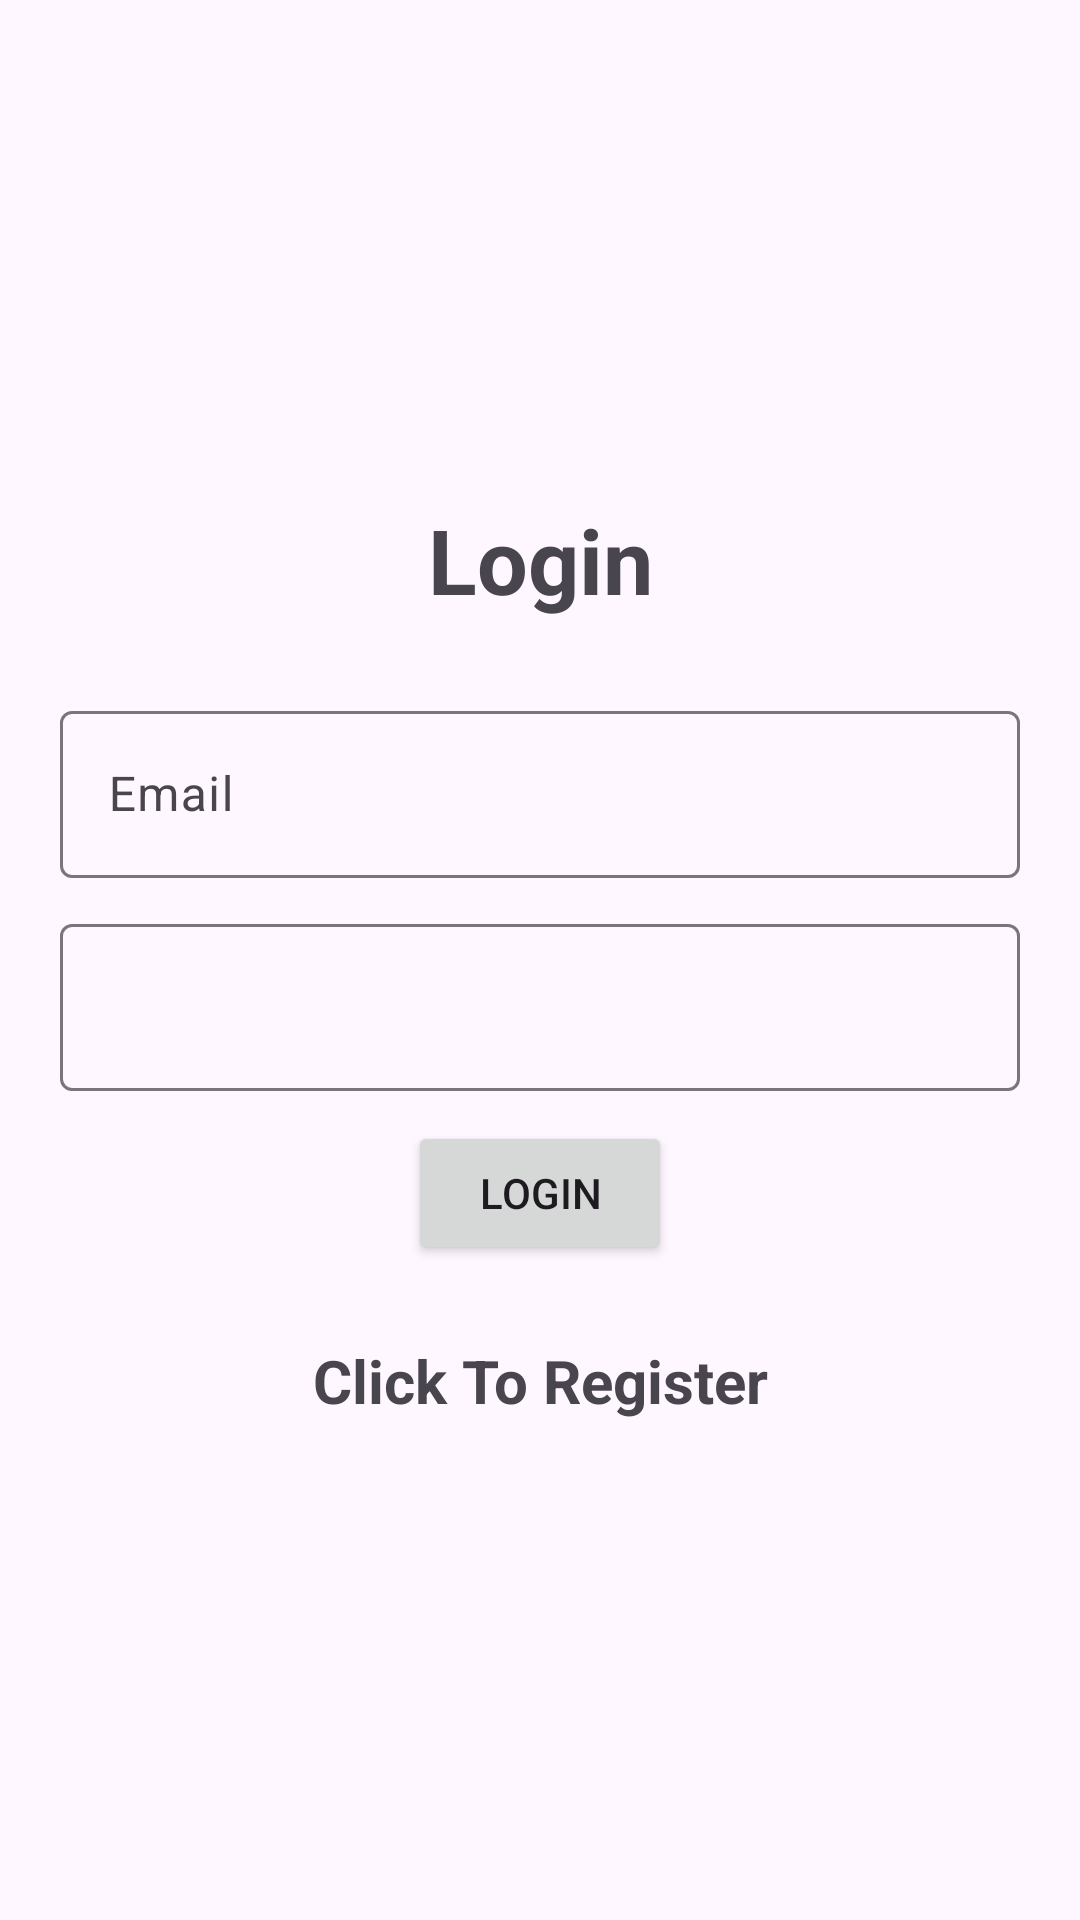

Layout XML and referenced resources for this Android screen:
<!-- AndroidManifest.xml: application theme Theme.Material3.Light -->
<!-- res/layout/activity_login.xml -->
<?xml version="1.0" encoding="utf-8"?>
<LinearLayout xmlns:android="http://schemas.android.com/apk/res/android"
    xmlns:app="http://schemas.android.com/apk/res-auto"
    xmlns:tools="http://schemas.android.com/tools"
    android:orientation="vertical"
    android:gravity="center"
    android:layout_width="match_parent"
    android:layout_height="match_parent"
    android:padding="10dp"
    tools:context=".Login">

    <TextView
        android:text="@string/login"
        android:textSize="30sp"
        android:textStyle="bold"
        android:gravity="center"
        android:layout_marginBottom="25dp"
        android:layout_width="match_parent"
        android:layout_height="wrap_content"/>

    <com.google.android.material.textfield.TextInputLayout
        android:layout_width="match_parent"
        android:layout_height="wrap_content">
        <TextView
            android:layout_width="0dp"
            android:layout_height="0dp"
            android:text="@string/enter_email"
            android:labelFor="@+id/email" />

        <com.google.android.material.textfield.TextInputEditText
            android:id="@+id/email"
            android:hint="@string/email"
            android:layout_margin="10dp"
            android:layout_width="match_parent"
            android:layout_height="wrap_content"/>

    </com.google.android.material.textfield.TextInputLayout>
    <com.google.android.material.textfield.TextInputLayout
        android:layout_width="match_parent"
        android:layout_height="wrap_content">

        <TextView
            android:layout_width="0dp"
            android:layout_height="0dp"
            android:text="@string/enter_password"
            android:labelFor="@+id/passwd" />
        <com.google.android.material.textfield.TextInputEditText
            android:id="@+id/passwd"
            android:layout_margin="10dp"
            android:layout_width="match_parent"
            android:layout_height="wrap_content"/>

    </com.google.android.material.textfield.TextInputLayout>
    <ProgressBar
        android:id="@+id/ProgressBar"
        android:visibility="gone"
        android:layout_width="wrap_content"
        android:layout_height="wrap_content"
        />
    <Button
        android:id="@+id/LoginBtn"
        android:text="@string/login"
        android:layout_width="wrap_content"
        android:layout_height="wrap_content"/>
    <TextView
        android:id="@+id/RegisterNow"
        android:text="@string/click_to_register"
        android:textSize="20sp"
        android:textStyle="bold"
        android:gravity="center"
        android:layout_marginTop="25dp"
        android:layout_width="match_parent"
        android:layout_height="wrap_content"/>
</LinearLayout>
<!-- resources referenced by this layout -->
<resources>
  <string name="click_to_register">Click To Register</string>
  <string name="email">Email</string>
  <string name="enter_email">Enter Email</string>
  <string name="enter_password">enter password</string>
  <string name="login">Login</string>
</resources>
